Run: headless pygame with SDL's dummy video driver; simulated clock (each Clock.tick advances the game by its frame time, no real sleeping); random seed 0; keys injected as events and as key.get_pressed() state; mouse plan: one left click at the window centre at the start of phase 2, then a move to the lower-right quarter at the start of phase 3.
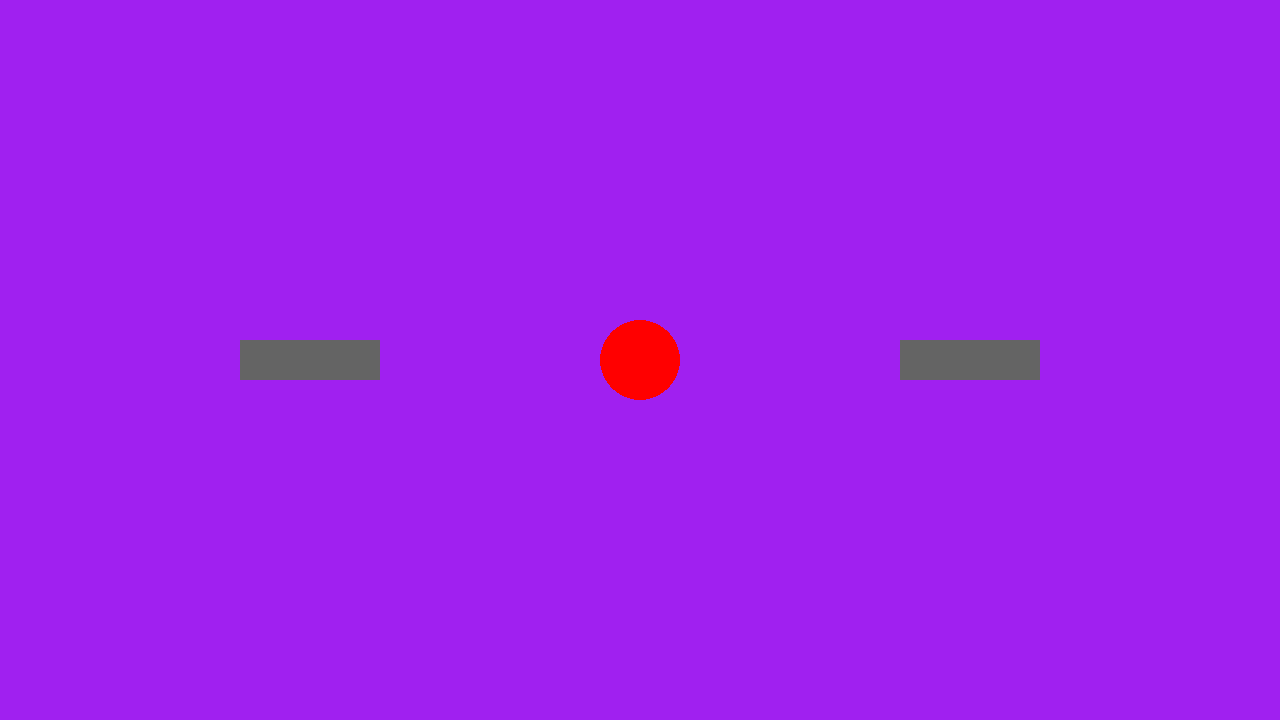
Frame 1 of 4 · flips 1–60 · no input
Frame 2 of 4 · flips 61–180 · clicked the window centre · tapped SPACE, RETURN · held RIGHT (→), D · screen unchanged from frame 1, image omitted
Frame 3 of 4 · flips 181–300 · moved the mouse to the lower-right quarter · held DOWN (↓), S · screen unchanged from frame 2, image omitted
Frame 4 of 4 · flips 301–420 · held LEFT (←), A, UP (↑), W · screen unchanged from frame 3, image omitted

The pygame program that drew these frames:

import pygame
import sys

# pygame setup
pygame.init()
screen = pygame.display.set_mode((1280, 720))
clock = pygame.time.Clock()
running = True
dt = 0
font = pygame.font.get_default_font()
# white color 
color = (255,255,255) 
# light shade of the button 
color_light = (170,170,170) 
# dark shade of the button 
color_dark = (100,100,100) 
width = screen.get_width()
height = screen.get_height() 
smallfont = pygame.font.SysFont('Corbel',35) 
BotText = smallfont.render('bot' , True , color) 
PlayerText = smallfont.render('player', True, color)
player_pos = pygame.Vector2(screen.get_width() / 2, screen.get_height() / 2)

for ev in pygame.event.get(): 
		
		if ev.type == pygame.QUIT: 
			pygame.quit() 
			
		#checks if a mouse is clicked 
		if ev.type == pygame.MOUSEBUTTONDOWN: 
			mouse = pygame.mouse.get_pos() 
			#if the mouse is clicked on the 
			# button the game is terminated 
			if width/2 <= mouse[0] <= width/2+140 and height/2 <= mouse[1] <= height/2+40: 
				pygame.quit() 
				

while running:
    for event in pygame.event.get():
        if event.type == pygame.QUIT:
            running = False
			
    for ev in pygame.event.get():
        if ev.type == pygame.QUIT: 
             pygame.quit
        if ev.type == pygame.MOUSEBUTTONDOWN:
               if width/2 <= mouse[0] <= width/2+140 and height/2 <= mouse[1] <= height/2+40:
                      pygame.quit
			
			#if the mouse is clicked on the 
			# button the game is terminated 
    screen.fill("purple")
    mouse = pygame.mouse.get_pos()
    screen.blit(BotText , (950,345))
    screen.blit(PlayerText , (270,345))
    pygame.draw.circle(screen, "red", player_pos, 40)

    if 900 <= mouse[0] <= 900 + 140 and 340 <= mouse[1] <= 340 + 40:
        pygame.draw.rect(screen,color_light,[900,340,140,40]) 
    else:
       pygame.draw.rect(screen,color_dark,[900,340,140,40])       
    if 340 <= mouse[0] <= 240 + 140 and 240 <= mouse[1] <= 340 + 40:
        pygame.draw.rect(screen,color_light,[240,340,140,40])
    else:
          pygame.draw.rect(screen,color_dark,[240,340,140,40])


    # flip() the display to put your work on screen
    pygame.display.flip()

    # limits FPS to 60
    # dt is delta time in seconds since last frame, used for framerate-
    # independent physics.
    dt = clock.tick(60) / 1000

pygame.quit()
